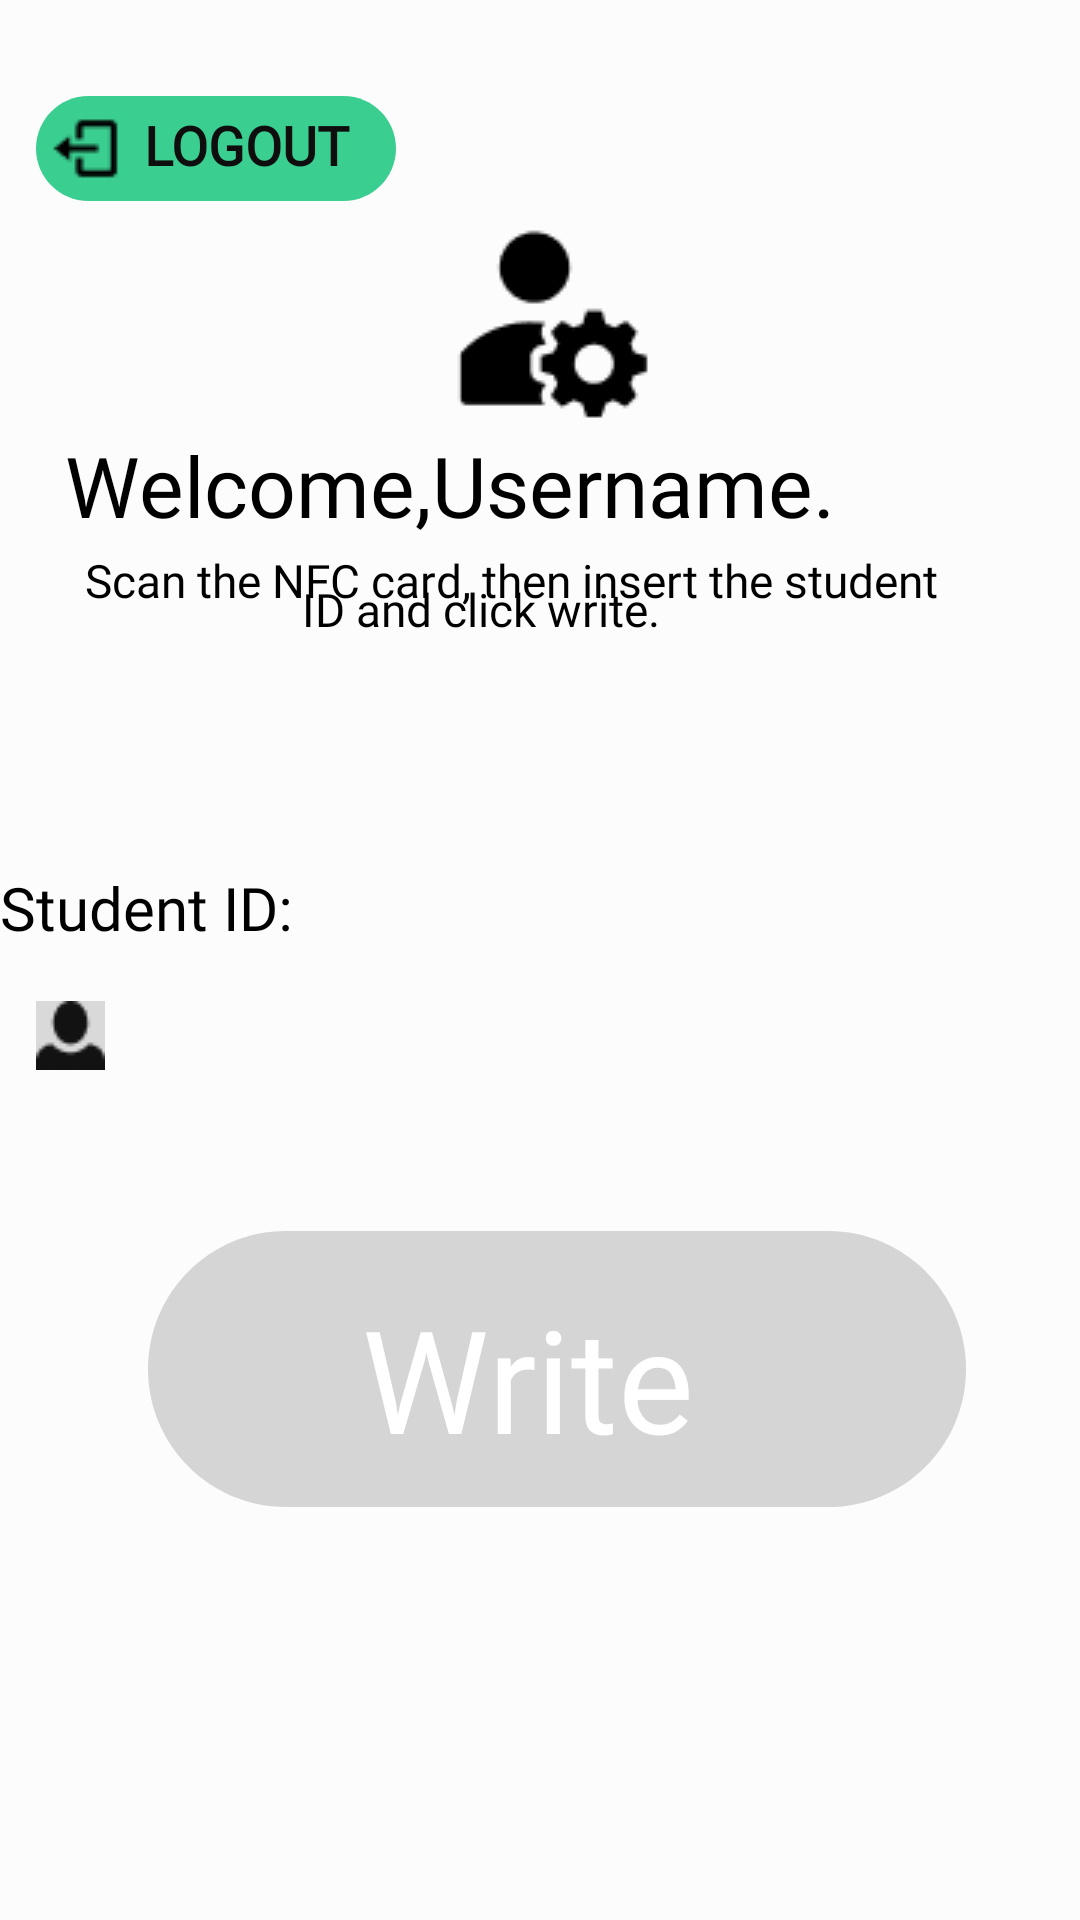

Android layout source for this screen:
<!-- AndroidManifest.xml: application theme Theme.ShaProject -->
<!-- res/layout/activity_addemployee.xml -->
<?xml version="1.0" encoding="utf-8"?>
<androidx.constraintlayout.widget.ConstraintLayout xmlns:android="http://schemas.android.com/apk/res/android"
    xmlns:app="http://schemas.android.com/apk/res-auto"
    xmlns:tools="http://schemas.android.com/tools"
    android:id="@+id/manual_atte"
    android:layout_width="match_parent"
    android:layout_height="match_parent"
    android:background="#FCFCFC">

    <TextView
        android:id="@+id/logout"
        android:layout_width="wrap_content"
        android:layout_height="wrap_content"
        android:layout_alignParentLeft="true"
        android:layout_alignParentTop="true"
        android:fontFamily="@font/inter"
        android:background="@drawable/rectangle_88"
        android:text="@string/logout"
        android:drawableStart="@drawable/logout"
        android:drawablePadding="@dimen/size_7"
        app:layout_constraintTop_toTopOf="parent"
        app:layout_constraintStart_toStartOf="parent"
        android:layout_marginTop="@dimen/size_32"
        android:padding="@dimen/size_4"
        android:layout_marginStart="@dimen/size_12"
        style="@style/logout" />

    <RelativeLayout
        android:id="@+id/clarity_adm"
        android:layout_width="70dp"
        android:layout_height="70dp"
        android:layout_alignParentTop="true"
        android:layout_centerHorizontal="true"
        android:background="@drawable/system"
        android:clipToOutline="true"
        app:layout_constraintBottom_toBottomOf="parent"
        app:layout_constraintEnd_toEndOf="@+id/rectangle_9"
        app:layout_constraintHorizontal_bias="0.516"
        app:layout_constraintStart_toStartOf="parent"
        app:layout_constraintTop_toTopOf="parent"
        app:layout_constraintVertical_bias="0.128" />

    <TextView
        android:id="@+id/welcome_use"
        android:layout_width="345dp"
        android:layout_height="45dp"
        android:layout_alignParentTop="true"
        android:layout_centerHorizontal="true"
        android:fontFamily="@font/inter"
        android:gravity="top"
        android:lineHeight="33sp"
        android:text="@string/welcome_use"
        android:textAppearance="@style/welcome_use"
        app:layout_constraintBottom_toBottomOf="parent"
        app:layout_constraintEnd_toEndOf="@+id/clarity_adm"
        app:layout_constraintHorizontal_bias="0.466"
        app:layout_constraintStart_toStartOf="@+id/clarity_adm"
        app:layout_constraintTop_toBottomOf="@+id/clarity_adm"
        app:layout_constraintVertical_bias="0.0" />

    <TextView
        android:id="@+id/scan_the_nf"
        android:layout_width="313dp"
        android:layout_height="19dp"
        android:layout_alignParentTop="true"
        android:layout_centerHorizontal="true"
        android:fontFamily="@font/inter"
        android:gravity="top"
        android:lineHeight="19sp"
        android:text="@string/scan_the_nf"
        android:textAppearance="@style/scan_the_nf"
        app:layout_constraintBottom_toBottomOf="parent"
        app:layout_constraintEnd_toEndOf="@+id/welcome_use"
        app:layout_constraintHorizontal_bias="0.212"
        app:layout_constraintStart_toStartOf="@+id/welcome_use"
        app:layout_constraintTop_toBottomOf="@+id/clarity_adm"
        app:layout_constraintVertical_bias="0.084" />

    <TextView
        android:id="@+id/id_and_clic"
        android:layout_width="147dp"
        android:layout_height="19dp"
        android:layout_alignParentLeft="true"
        android:layout_alignParentTop="true"
        android:layout_centerHorizontal="true"
        android:fontFamily="@font/inter"
        android:gravity="top"
        android:lineHeight="19sp"
        android:text="@string/id_and_clic"
        android:textAppearance="@style/id_and_clic"
        app:layout_constraintBottom_toBottomOf="parent"
        app:layout_constraintEnd_toEndOf="@+id/scan_the_nf"
        app:layout_constraintHorizontal_bias="0.436"
        app:layout_constraintStart_toStartOf="@+id/scan_the_nf"
        app:layout_constraintTop_toTopOf="parent"
        app:layout_constraintVertical_bias="0.31" />

    <TextView
        android:id="@+id/student_id_"
        android:layout_width="120dp"
        android:layout_height="24dp"
        android:layout_alignParentLeft="true"
        android:layout_alignParentTop="true"
        android:fontFamily="@font/inter"
        android:gravity="top"
        android:lineHeight="24sp"
        android:text="@string/student_id_"
        android:textAppearance="@style/student_id_"
        app:layout_constraintBottom_toBottomOf="parent"
        app:layout_constraintEnd_toEndOf="@+id/rectangle_9"
        app:layout_constraintHorizontal_bias="0.0"
        app:layout_constraintStart_toStartOf="@+id/rectangle_9"
        app:layout_constraintTop_toTopOf="parent"
        app:layout_constraintVertical_bias="0.469" />





    <View
        android:id="@+id/rectangle_1111"
        android:layout_width="272.79dp"
        android:layout_height="92dp"
        android:layout_alignParentTop="true"
        android:layout_centerHorizontal="true"
        android:background="@drawable/rectangle_111"
        app:layout_constraintBottom_toBottomOf="parent"
        app:layout_constraintEnd_toEndOf="parent"
        app:layout_constraintHorizontal_bias="0.565"
        app:layout_constraintStart_toStartOf="parent"
        app:layout_constraintTop_toTopOf="parent"
        app:layout_constraintVertical_bias="0.749" />

    <TextView
        android:id="@+id/write"
        android:layout_width="130dp"
        android:layout_height="58dp"
        android:layout_alignParentTop="true"
        android:layout_centerHorizontal="true"
        android:fontFamily="@font/inter"
        android:gravity="top"
        android:lineHeight="58sp"
        android:text="@string/write"
        android:textAppearance="@style/write"
        app:layout_constraintBottom_toBottomOf="@+id/rectangle_1111"
        app:layout_constraintEnd_toEndOf="@+id/rectangle_1111"
        app:layout_constraintStart_toStartOf="@+id/rectangle_1111"
        app:layout_constraintTop_toTopOf="@+id/rectangle_1111" />

    <com.google.android.material.textfield.TextInputLayout
        android:id="@+id/rectangle_9"
        android:layout_width="0dp"
        android:layout_height="@dimen/size_48"
        android:layout_marginHorizontal="@dimen/size_29"
        android:layout_marginTop="@dimen/size_9"
        android:background="@drawable/bg_edit_text"
        app:layout_constraintEnd_toEndOf="parent"
        app:layout_constraintStart_toStartOf="parent"
        app:layout_constraintTop_toBottomOf="@+id/student_id_">

        <com.google.android.material.textfield.TextInputEditText
            android:id="@+id/student_id"
            android:layout_width="match_parent"
            android:layout_height="wrap_content"
            android:layout_marginHorizontal="@dimen/size_12"
            android:layout_marginVertical="@dimen/size_10"
            android:background="@null"
            android:drawableStart="@drawable/icon11"
            android:imeOptions="actionDone"
            android:drawablePadding="@dimen/size_10"
            android:inputType="text" />
    </com.google.android.material.textfield.TextInputLayout>


</androidx.constraintlayout.widget.ConstraintLayout>
<!-- resources referenced by this layout -->
<resources>
  <dimen name="size_10">10dp</dimen>
  <dimen name="size_12">12dp</dimen>
  <dimen name="size_32">32dp</dimen>
  <dimen name="size_4">4dp</dimen>
  <dimen name="size_48">48dp</dimen>
  <dimen name="size_7">7dp</dimen>
  <dimen name="size_9">9dp</dimen>
  <!-- drawable icon11: jpg bitmap (drawable, 1303 bytes) -->
  <!-- drawable logout: png bitmap (drawable, 343 bytes) -->
  <!-- drawable rectangle_111 (drawable) -->
  <?xml version="1.0" encoding="utf-8"?>
  <vector
      xmlns:android="http://schemas.android.com/apk/res/android"
      xmlns:aapt="http://schemas.android.com/aapt"
      android:width="272.79dp"
      android:height="92dp"
      android:viewportWidth="272.79"
      android:viewportHeight="92"
      >
      <group>
          <clip-path
              android:pathData="M46 0H226.791C252.196 0 272.791 20.5949 272.791 46C272.791 71.4051 252.196 92 226.791 92H46C20.5949 92 0 71.4051 0 46C0 20.5949 20.5949 0 46 0Z"
              />
          <path
              android:pathData="M0 0V92H272.791V0"
              android:fillColor="#D5D5D5"
              />
      </group>
  </vector>
  <!-- drawable rectangle_88 (drawable) -->
  <?xml version="1.0" encoding="utf-8"?>
      <vector
          xmlns:android="http://schemas.android.com/apk/res/android"
          xmlns:aapt="http://schemas.android.com/aapt"
          android:width="120dp"
          android:height="35dp"
          android:viewportWidth="120"
          android:viewportHeight="35"
          >
          <group>
              <clip-path
                  android:pathData="M17.5 0H102.5C112.165 0 120 7.83502 120 17.5C120 27.165 112.165 35 102.5 35H17.5C7.83502 35 0 27.165 0 17.5C0 7.83502 7.83502 0 17.5 0Z"
                  />
              <path
                  android:pathData="M0 0V35H120V0"
                  android:fillColor="#3ACE90"
                  />
          </group>
      </vector>
  <!-- drawable system: png bitmap (drawable, 971 bytes) -->
  <string name="id_and_clic">
          ID and click write.
      </string>
  <string name="logout">
  LOGOUT
  </string>
  <string name="scan_the_nf">
          Scan the NFC card, then insert the student
      </string>
  <string name="student_id_">
  Student ID:
  </string>
  <string name="welcome_use">
  Welcome,Username.
  </string>
  <string name="write">
          Write
      </string>
  <style name="id_and_clic">
          <item name="android:textSize">15.38sp</item>
          <item name="android:textColor">@color/black</item>
      </style>
  <style name="logout">
          <item name="android:textSize">18sp</item>
          <item name="android:textColor">#0E0E0E</item>
          <item name="android:textStyle">bold</item>
      </style>
  <style name="scan_the_nf">
          <item name="android:textSize">15.38sp</item>
          <item name="android:textColor">@color/black</item>
      </style>
  <style name="student_id_">
          <item name="android:textSize">20sp</item>
          <item name="android:textColor">@color/black</item>
      </style>
  <style name="welcome_use">
          <item name="android:textSize">28sp</item>
          <item name="android:textColor">@color/black</item>
      </style>
  <style name="write">
          <item name="android:textSize">47.61sp</item>
          <item name="android:textColor">@color/white</item>
      </style>
  <style name="Theme.ShaProject" parent="Theme.AppCompat.DayNight.DarkActionBar">
          
          <item name="colorPrimary">@color/purple_500</item>
          <item name="colorPrimaryDark">@color/purple_700</item>
          <item name="colorAccent">@color/teal_200</item>
          
      </style>
  <color name="black">#FF000000</color>
  <color name="white">#FFFFFFFF</color>
  <color name="purple_500">#FF6200EE</color>
  <color name="purple_700">#FF3700B3</color>
  <color name="teal_200">#FF03DAC5</color>
</resources>
